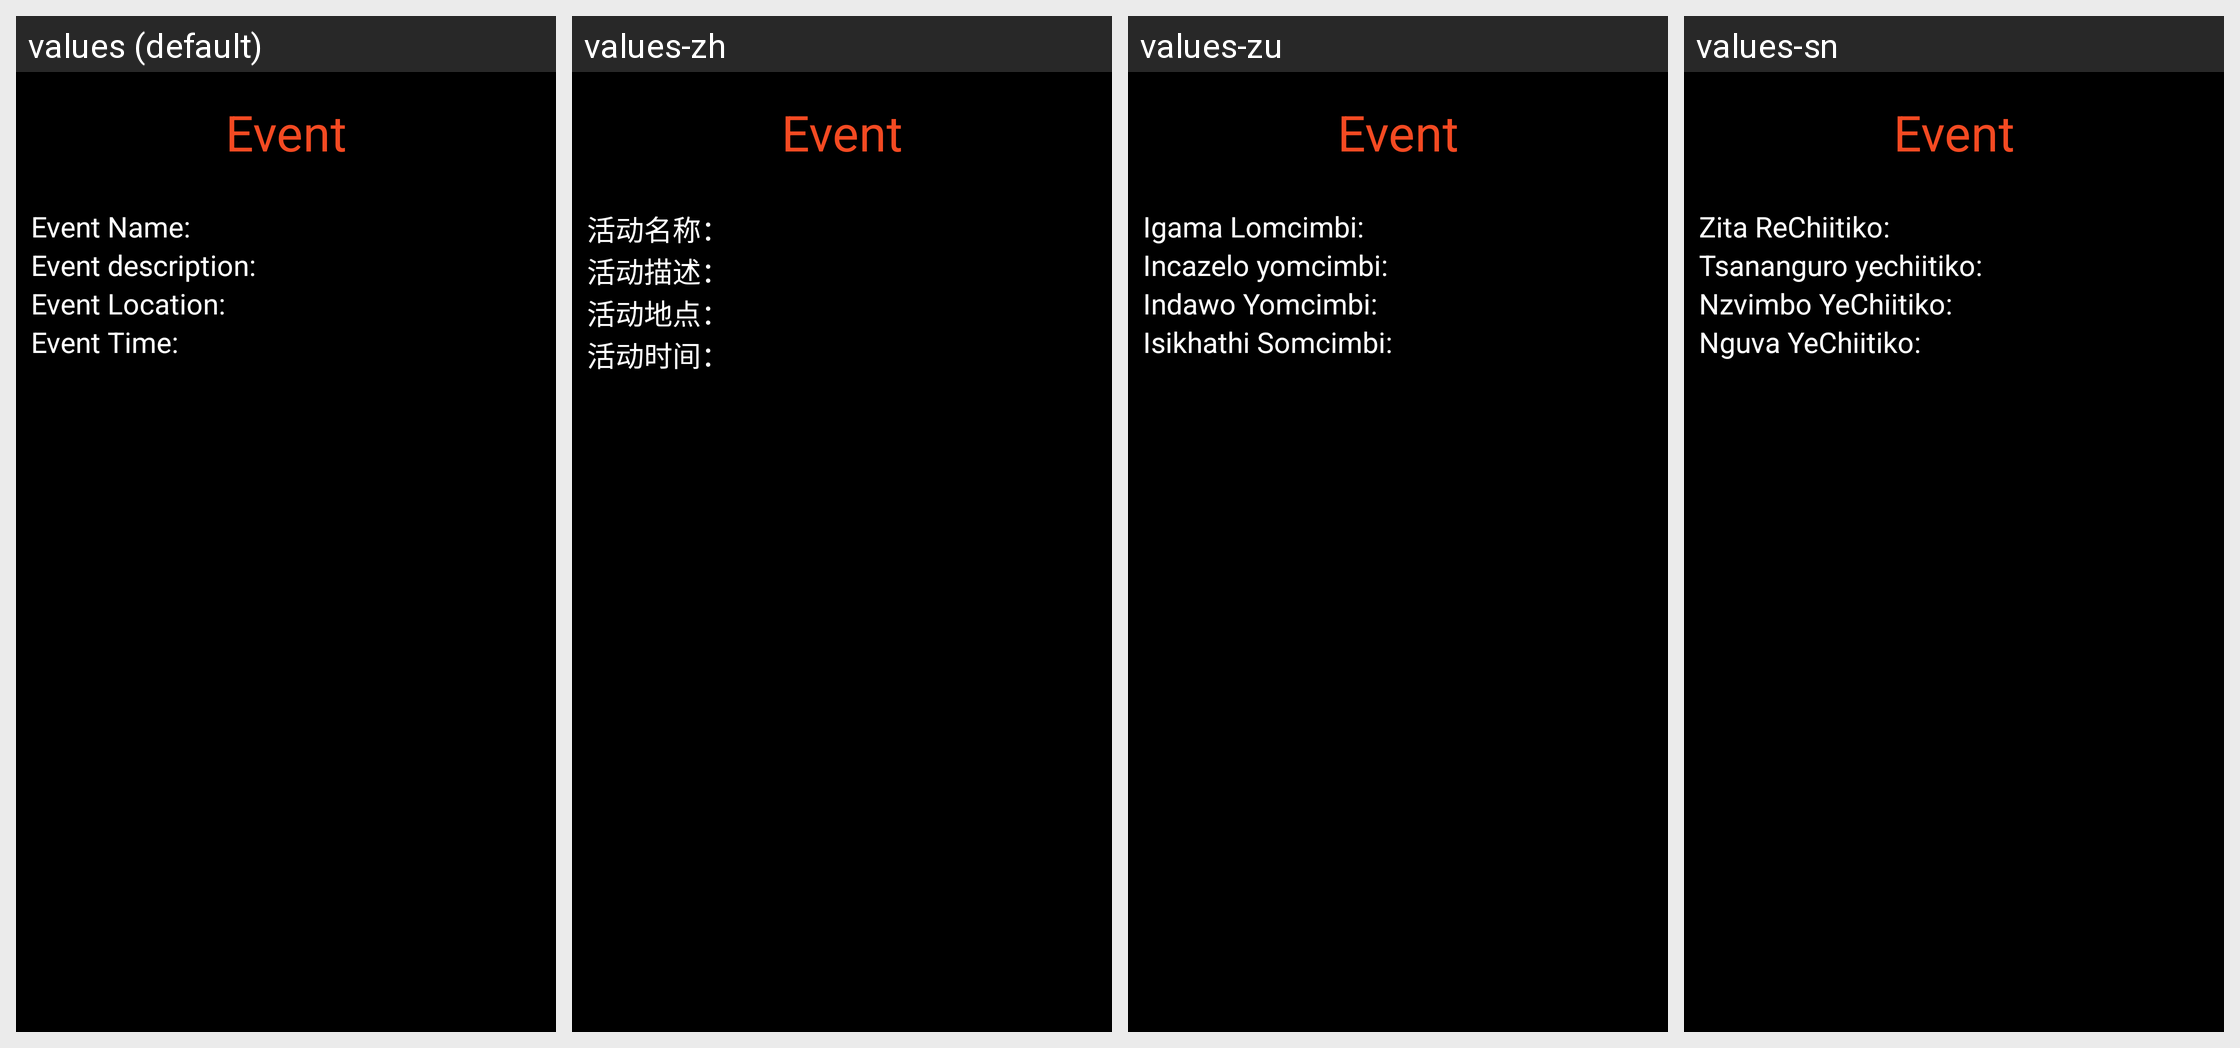

The same Android screen rendered under several of its app's locales, left to right. List the strings drawn on it with the default value and each locale's translation.
Android screen res/layout/activity_group_event.xml rendered under 4 locales, left to right: values (default), values-zh, values-zu, values-sn. Device: Nexus 5 (rendered at 1080×1920; each locale shown at half size, 540×960, under a caption strip naming it); theme Theme.LetsLink.
Other locales in the repository, not shown: values-af.
Strings drawn on this screen, with the default value and each locale's value (text and hints the layout hard-codes, and strings that could not be matched under every locale, appear in the picture but are not listed):

event_name
  values: Event Name:
  values-zh: 活动名称：
  values-zu: Igama Lomcimbi:
  values-sn: Zita ReChiitiko:

event_description1
  values: Event description:
  values-zh: 活动描述：
  values-zu: Incazelo yomcimbi:
  values-sn: Tsananguro yechiitiko:

event_location
  values: Event Location:
  values-zh: 活动地点：
  values-zu: Indawo Yomcimbi:
  values-sn: Nzvimbo YeChiitiko:

event_time
  values: Event Time:
  values-zh: 活动时间：
  values-zu: Isikhathi Somcimbi:
  values-sn: Nguva YeChiitiko:
